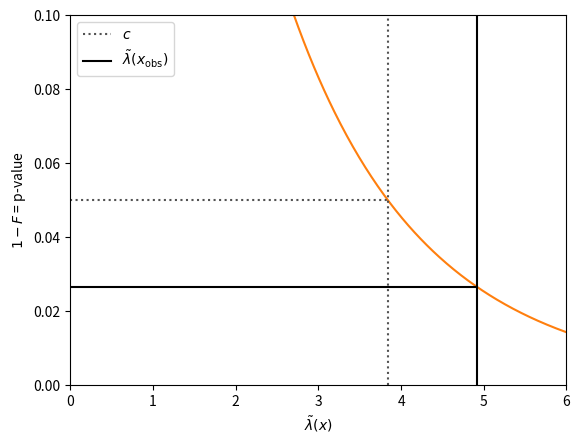

Reproduce this figure in Python.
# Survival function of the test statistic under $H_0$, with the threshold for $\alpha=5\%$ and the observed value
# Script of the lecture notes of PHAS0083 (UCL); the preamble below is shared by all scripts.

import numpy as np
import matplotlib.pyplot as plt
from matplotlib.colors import to_rgb
from types import SimpleNamespace
from scipy import stats, optimize, integrate, special
from scipy.stats import (norm, poisson, binom, chi2,
                         expon, gamma, gaussian_kde)
from scipy.optimize import minimize, minimize_scalar
from math import comb

rng = np.random.default_rng(42)

# colours by kind of object (see the Coding Conventions)
col = SimpleNamespace(
    hist="#9ecae1",  # histogram of a sample; prior
    pdf="#1f77b4",   # pdf or pmf of a model; posterior
    cdf="#ff7f0e",   # cdf, survival function, power
    emp="#2ca02c",   # sampled points, EDF, KDE, runs
    like="#6a51a3",  # likelihood, likelihood ratio
    data="black",    # observed data and statistics
    ref="#525252",   # exact or approximate curve
    thr="#525252",   # threshold, critical value, reading
    path="#ff7f0e",  # line over a heat map: path, contour
)
ref = dict(color=col.ref, ls="--")  # style of exact curves
thr = dict(color=col.thr, ls=":")   # style of thresholds


def shades(color, n):
    """n shades of a colour: dark, itself, light."""
    rgb = np.array(to_rgb(color))
    dark, light = 0.35 * rgb, rgb + (1 - rgb) * 0.55
    result = []
    for t in np.linspace(0, 1, n):
        a, b, u = (dark, rgb, 2 * t) if t < 0.5 else \
            (rgb, light, 2 * t - 1)
        result.append(a + (b - a) * u)
    return result


# ------------------------------------------------------------

def nlrt(x, lambda_0, nu):
    """-2 log likelihood ratio of the on/off model."""
    lambda_hat = np.maximum(0, x - nu)
    return (-2 * poisson.logpmf(x, lambda_0 + nu)
            + 2 * poisson.logpmf(x, lambda_hat + nu))


lambda_0, nu, alpha = 1000, 1000, 0.05
x_star = rng.poisson(lambda_0 + nu, size=1_000_000)
T = nlrt(x_star, lambda_0, nu)
c = np.quantile(T, 1 - alpha)
t_obs = nlrt(2100, lambda_0, nu)

t = np.linspace(0, T.max(), 2000)
fig, ax = plt.subplots()
ax.plot(t, chi2.sf(t, df=1), color=col.cdf)
for value, style, label in [
        (c, thr, "$c$"),
        (t_obs, dict(color=col.data),
         r"$\tilde\lambda(x_\mathrm{obs})$")]:
    ax.axvline(value, label=label, **style)
    ax.hlines(chi2.sf(value, df=1), 0, value, **style)
ax.set_xlim(0, 6)
ax.set_ylim(0, 0.1)
ax.set_xlabel(r"$\tilde\lambda(x)$")
ax.set_ylabel(r"$1-F$ = p-value")
ax.legend()

plt.show()
